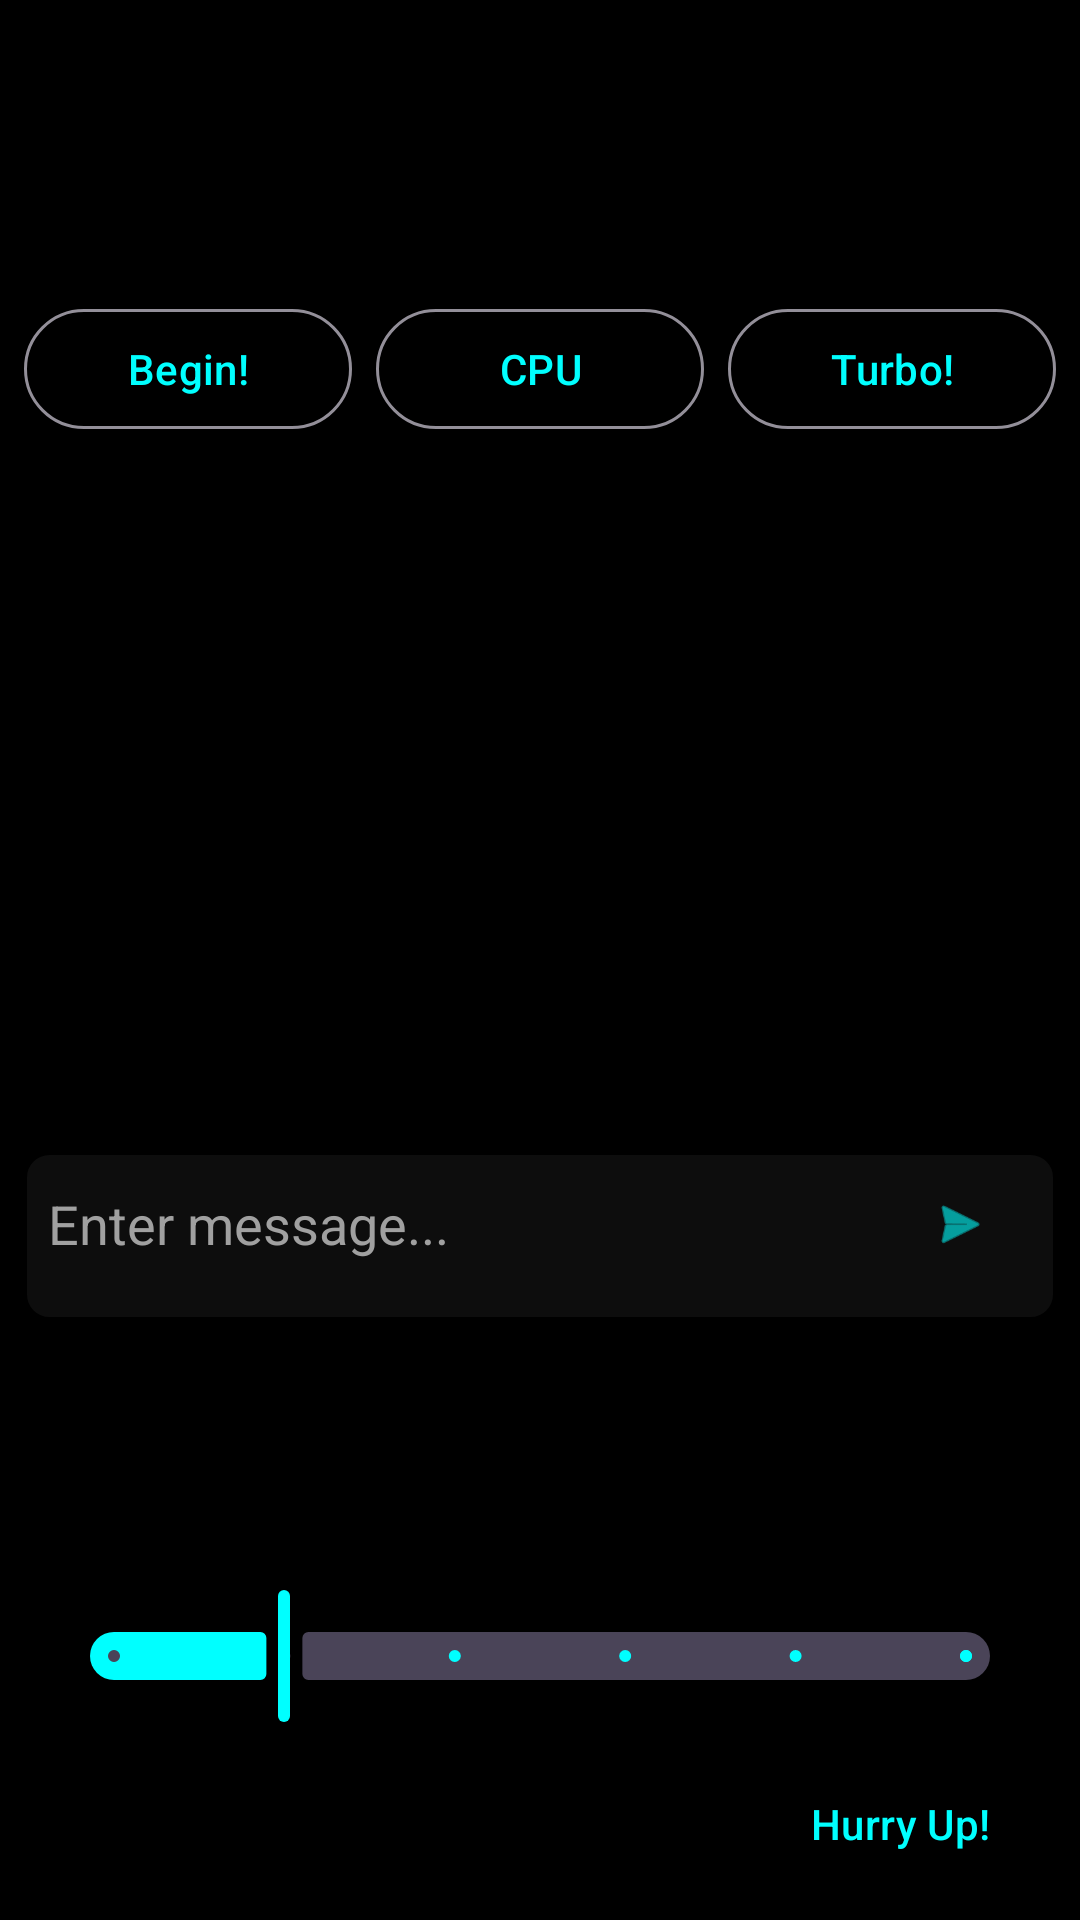

Android layout source for this screen:
<!-- AndroidManifest.xml: activity theme Theme.SerenityDroid -->
<!-- res/layout/activity_main.xml -->
<?xml version="1.0" encoding="utf-8"?>
<androidx.constraintlayout.widget.ConstraintLayout xmlns:android="http://schemas.android.com/apk/res/android"
    xmlns:app="http://schemas.android.com/apk/res-auto"
    xmlns:tools="http://schemas.android.com/tools"
    android:id="@+id/rootLayout"
    android:layout_width="match_parent"
    android:layout_height="match_parent"
    tools:background="@drawable/lvl1_galaxy"
    tools:context=".MainActivity">

    <com.google.android.material.appbar.MaterialToolbar
        android:id="@+id/toolbar"
        android:layout_width="0dp"
        android:layout_height="wrap_content"
        app:layout_constraintTop_toTopOf="parent"
        app:layout_constraintStart_toStartOf="parent"
        app:layout_constraintEnd_toEndOf="parent"
        android:background="@android:color/transparent"
        app:title=""/>

    <TextView
        android:id="@+id/modelInfoTextView"
        android:layout_width="0dp"
        android:layout_height="wrap_content"
        android:background="@android:color/black"
        android:padding="4dp"
        android:textColor="@android:color/white"
        android:gravity="center"
        app:layout_constraintTop_toBottomOf="@id/toolbar"
        app:layout_constraintStart_toStartOf="parent"
        app:layout_constraintEnd_toEndOf="parent"
        tools:text="Model: Not Loaded" />

    <LinearLayout
        android:id="@+id/top_buttons_container"
        android:layout_width="0dp"
        android:layout_height="wrap_content"
        android:orientation="horizontal"
        android:paddingTop="8dp"
        android:paddingBottom="8dp"
        app:layout_constraintEnd_toEndOf="parent"
        app:layout_constraintStart_toStartOf="parent"
        app:layout_constraintTop_toBottomOf="@id/modelInfoTextView">

        <com.google.android.material.button.MaterialButton
            android:id="@+id/beginHaltButton"
            style="@style/Widget.Material3.Button.OutlinedButton"
            android:layout_width="0dp"
            android:layout_height="wrap_content"
            android:layout_marginStart="8dp"
            android:layout_marginEnd="4dp"
            android:layout_weight="1"
            android:text="@string/begin" />

        <com.google.android.material.button.MaterialButton
            android:id="@+id/deviceSelectorButton"
            style="@style/Widget.Material3.Button.OutlinedButton"
            android:layout_width="0dp"
            android:layout_height="wrap_content"
            android:layout_marginStart="4dp"
            android:layout_marginEnd="4dp"
            android:layout_weight="1"
            android:text="CPU" />

        <com.google.android.material.button.MaterialButton
            android:id="@+id/turboButton"
            style="@style/Widget.Material3.Button.OutlinedButton"
            android:layout_width="0dp"
            android:layout_height="wrap_content"
            android:layout_marginStart="4dp"
            android:layout_marginEnd="8dp"
            android:layout_weight="1"
            android:text="Turbo!" />
    </LinearLayout>

    <androidx.recyclerview.widget.RecyclerView
        android:id="@+id/chatRecyclerView"
        android:layout_width="0dp"
        android:layout_height="0dp"
        android:layout_margin="8dp"
        android:padding="4dp"
        android:background="@drawable/chat_history_background"
        app:layout_constraintTop_toBottomOf="@id/top_buttons_container"
        app:layout_constraintBottom_toTopOf="@id/inputFrame"
        app:layout_constraintStart_toStartOf="parent"
        app:layout_constraintEnd_toEndOf="parent"
        tools:listitem="@layout/item_chat_message"/>

    <LinearLayout
        android:id="@+id/inputFrame"
        android:layout_width="0dp"
        android:layout_height="wrap_content"
        android:orientation="horizontal"
        android:gravity="center_vertical"
        android:paddingStart="8dp"
        android:paddingEnd="8dp"
        android:paddingBottom="8dp"
        android:background="@drawable/input_background"
        android:layout_margin="8dp"
        app:layout_constraintBottom_toTopOf="@id/persona_preview_layout"
        app:layout_constraintStart_toStartOf="parent"
        app:layout_constraintEnd_toEndOf="parent">

        <EditText
            android:id="@+id/userInputEditText"
            android:layout_width="0dp"
            android:layout_height="wrap_content"
            android:layout_weight="1"
            android:background="@android:color/transparent"
            android:hint="@string/enter_message"
            android:inputType="textMultiLine"
            android:maxLines="5"
            android:minHeight="48dp"
            android:textColor="@color/fg_color"
            android:textColorHint="@color/fg_color_dim" />

        <com.google.android.material.button.MaterialButton
            android:id="@+id/sendButton"
            style="@style/Widget.Material3.Button.IconButton"
            android:layout_width="wrap_content"
            android:layout_height="wrap_content"
            app:icon="@android:drawable/ic_menu_send" />
    </LinearLayout>

    <androidx.constraintlayout.widget.ConstraintLayout
        android:id="@+id/persona_preview_layout"
        android:layout_width="0dp"
        android:layout_height="wrap_content"
        android:padding="8dp"
        app:layout_constraintBottom_toTopOf="@id/depthSlider"
        app:layout_constraintStart_toStartOf="parent"
        app:layout_constraintEnd_toEndOf="parent">

        <ImageView
            android:id="@+id/personaImageView"
            android:layout_width="64dp"
            android:layout_height="64dp"
            android:layout_marginStart="8dp"
            app:layout_constraintTop_toTopOf="parent"
            app:layout_constraintBottom_toBottomOf="parent"
            app:layout_constraintStart_toStartOf="parent"
            android:contentDescription="@string/persona_image_desc"
            tools:src="@drawable/lvl1_speedy_serenity"/>

        <TextView
            android:id="@+id/personaNameTextView"
            android:layout_width="0dp"
            android:layout_height="wrap_content"
            android:layout_marginStart="16dp"
            android:textAppearance="?attr/textAppearanceTitleMedium"
            android:textColor="@color/electric_blue"
            android:textStyle="bold"
            app:layout_constraintTop_toTopOf="@id/personaImageView"
            app:layout_constraintStart_toEndOf="@id/personaImageView"
            app:layout_constraintEnd_toEndOf="parent"
            tools:text="LVL 1: Speedy" />

        <TextView
            android:id="@+id/personaDescTextView"
            android:layout_width="0dp"
            android:layout_height="wrap_content"
            android:textAppearance="?attr/textAppearanceBodySmall"
            android:textColor="@color/electric_blue"
            android:textStyle="italic"
            app:layout_constraintTop_toBottomOf="@id/personaNameTextView"
            app:layout_constraintStart_toStartOf="@id/personaNameTextView"
            app:layout_constraintEnd_toEndOf="parent"
            app:layout_constraintBottom_toBottomOf="@id/personaImageView"
            tools:text="Concise, factual." />

    </androidx.constraintlayout.widget.ConstraintLayout>

    <com.google.android.material.slider.Slider
        android:id="@+id/depthSlider"
        android:layout_width="0dp"
        android:layout_height="wrap_content"
        android:valueFrom="0.0"
        android:valueTo="5.0"
        android:stepSize="1.0"
        android:value="1.0"
        android:layout_marginStart="16dp"
        android:layout_marginEnd="16dp"
        android:layout_marginBottom="8dp"
        app:layout_constraintBottom_toTopOf="@id/control_frame"
        app:layout_constraintStart_toStartOf="parent"
        app:layout_constraintEnd_toEndOf="parent" />

    <LinearLayout
        android:id="@+id/control_frame"
        android:layout_width="0dp"
        android:layout_height="wrap_content"
        android:orientation="horizontal"
        android:gravity="center_vertical|end"
        android:paddingBottom="8dp"
        android:paddingStart="16dp"
        android:paddingEnd="16dp"
        app:layout_constraintBottom_toBottomOf="parent"
        app:layout_constraintStart_toStartOf="parent"
        app:layout_constraintEnd_toEndOf="parent">

        <com.google.android.material.button.MaterialButton
            android:id="@+id/hurryUpButton"
            style="@style/Widget.Material3.Button.TextButton"
            android:layout_width="wrap_content"
            android:layout_height="wrap_content"
            android:text="@string/hurry_up" />
    </LinearLayout>

</androidx.constraintlayout.widget.ConstraintLayout>
<!-- res/layout/item_chat_message.xml (included above) -->
<?xml version="1.0" encoding="utf-8"?>
<LinearLayout xmlns:android="http://schemas.android.com/apk/res/android"
    xmlns:app="http://schemas.android.com/apk/res-auto"
    xmlns:tools="http://schemas.android.com/tools"
    android:layout_width="match_parent"
    android:layout_height="wrap_content"
    android:orientation="vertical"
    android:paddingTop="8dp"
    android:paddingBottom="8dp">

    
    <LinearLayout
        android:id="@+id/userMessageLayout"
        android:layout_width="match_parent"
        android:layout_height="wrap_content"
        android:gravity="end"
        android:orientation="vertical"
        android:paddingStart="64dp"
        android:paddingEnd="12dp"
        android:visibility="gone"
        tools:visibility="visible">

        <com.google.android.material.card.MaterialCardView
            android:id="@+id/userMessageCard"
            android:layout_width="wrap_content"
            android:layout_height="wrap_content"
            app:cardBackgroundColor="?attr/colorPrimary"
            app:cardCornerRadius="16dp"
            app:contentPadding="12dp">

            <TextView
                android:id="@+id/userMessageTextView"
                android:layout_width="wrap_content"
                android:layout_height="wrap_content"
                android:textColor="?attr/colorOnPrimary"
                android:textAppearance="?attr/textAppearanceBodyLarge"
                tools:text="This is a message from the user." />
        </com.google.android.material.card.MaterialCardView>
    </LinearLayout>

    
    <LinearLayout
        android:id="@+id/botMessageLayout"
        android:layout_width="match_parent"
        android:layout_height="wrap_content"
        android:gravity="start"
        android:orientation="vertical"
        android:paddingStart="12dp"
        android:paddingEnd="64dp"
        android:visibility="gone"
        tools:visibility="gone">

        <com.google.android.material.card.MaterialCardView
            android:layout_width="wrap_content"
            android:layout_height="wrap_content"
            app:cardBackgroundColor="?attr/colorSurfaceContainer"
            app:cardCornerRadius="16dp"
            app:contentPadding="12dp">

            <TextView
                android:id="@+id/botMessageTextView"
                android:layout_width="wrap_content"
                android:layout_height="wrap_content"
                android:textColor="?attr/colorOnSurface"
                android:textAppearance="?attr/textAppearanceBodyLarge"
                tools:text="This is a response from the bot." />
        </com.google.android.material.card.MaterialCardView>
    </LinearLayout>

    
    <LinearLayout
        android:id="@+id/systemMessageLayout"
        android:layout_width="match_parent"
        android:layout_height="wrap_content"
        android:gravity="center"
        android:orientation="vertical"
        android:padding="12dp"
        android:visibility="gone"
        tools:visibility="gone">

        <TextView
            android:id="@+id/systemMessageTextView"
            android:layout_width="wrap_content"
            android:layout_height="wrap_content"
            android:background="@drawable/system_message_background"
            android:paddingStart="16dp"
            android:paddingTop="8dp"
            android:paddingEnd="16dp"
            android:paddingBottom="8dp"
            android:textColor="?attr/colorOnSurfaceVariant"
            android:textAppearance="?attr/textAppearanceBodyMedium"
            tools:text="System message: Model loaded." />
    </LinearLayout>

</LinearLayout>
<!-- resources referenced by this layout -->
<resources>
  <color name="electric_blue">#00FFFF</color>
  <color name="fg_color">#FFFFFF</color>
  <color name="fg_color_dim">#A0A0A0</color>
  <!-- drawable input_background (drawable) -->
  <shape xmlns:android="http://schemas.android.com/apk/res/android">
      
      <solid android:color="#801A1A1A" />
      <corners android:radius="8dp" />
      <stroke android:width="1dp" android:color="@color/trim_color"/>
  </shape>
  <!-- drawable lvl1_galaxy: jpg bitmap (drawable, 871011 bytes) -->
  <!-- drawable system_message_background (drawable) -->
  <?xml version="1.0" encoding="utf-8"?>
  <shape xmlns:android="http://schemas.android.com/apk/res/android"
      android:shape="rectangle">
      <solid android:color="#E0E0E0" />
      <corners android:radius="12dp" />
      <padding
          android:left="12dp"
          android:top="8dp"
          android:right="12dp"
          android:bottom="8dp" />
  </shape>
  <string name="begin">Begin!</string>
  <string name="enter_message">Enter message...</string>
  <string name="hurry_up">Hurry Up!</string>
  <string name="persona_image_desc">Current Persona Image</string>
  <style name="Theme.SerenityDroid" parent="Theme.Material3.Dark.NoActionBar">
          
          <item name="colorPrimary">@color/electric_blue</item>
          <item name="colorPrimaryVariant">@color/button_active_color</item>
          <item name="colorOnPrimary">@color/bg_color</item>
          
          <item name="colorSecondary">@color/button_bg_color</item>
          <item name="colorSecondaryVariant">@color/button_active_color</item>
          <item name="colorOnSecondary">@color/fg_color</item>
          
          <item name="android:statusBarColor">?attr/colorPrimaryVariant</item>
          
          <item name="android:windowBackground">@color/bg_color</item>
      </style>
  <color name="trim_color">#000000</color>
  <color name="button_active_color">#3A3A3A</color>
  <color name="bg_color">#000000</color>
  <color name="button_bg_color">#2A2A2A</color>
</resources>
